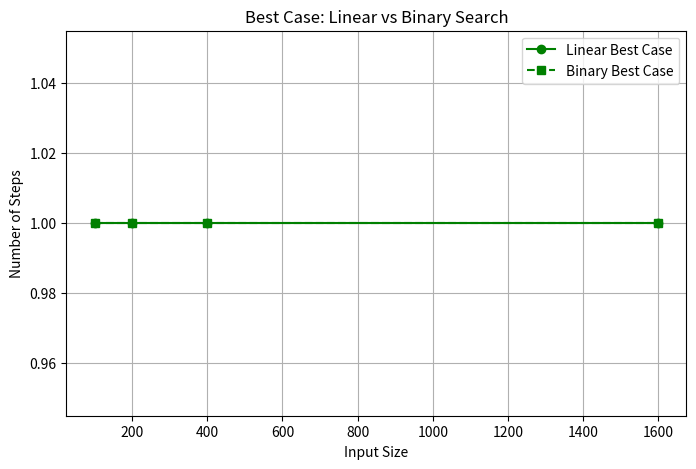
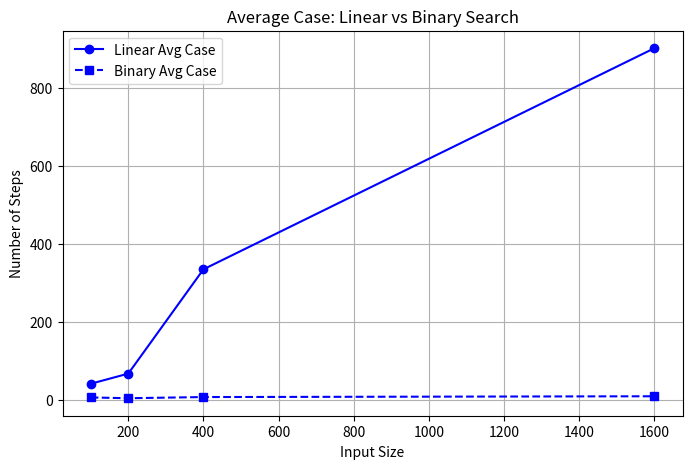
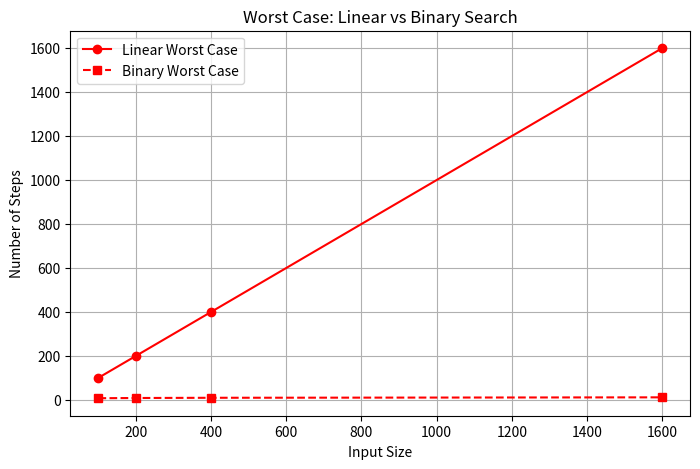

Recreate these plots in Python, in order.
import matplotlib.pyplot as plt


input_sizes = [100, 200, 400, 1600]
linear_best = [1,1,1,1]
linear_avg = [42, 68, 335, 901]
linear_worst = [100, 200, 400, 1600]
binary_best = [1,1,1,1]
binary_avg = [7,5,8,10]
binary_worst = [7,8,9,11]
    
    
plt.figure(figsize=(8, 5))
plt.plot(input_sizes, linear_best, 'g-o', label='Linear Best Case')
plt.plot(input_sizes, binary_best, 'g--s', label='Binary Best Case')
plt.xlabel("Input Size")
plt.ylabel("Number of Steps")
plt.title("Best Case: Linear vs Binary Search")
plt.legend()
plt.grid(True)
plt.show()


plt.figure(figsize=(8, 5))
plt.plot(input_sizes, linear_avg, 'b-o', label='Linear Avg Case')
plt.plot(input_sizes, binary_avg, 'b--s', label='Binary Avg Case')
plt.xlabel("Input Size")
plt.ylabel("Number of Steps")
plt.title("Average Case: Linear vs Binary Search")
plt.legend()
plt.grid(True)
plt.show()

   
plt.figure(figsize=(8, 5))
plt.plot(input_sizes, linear_worst, 'r-o', label='Linear Worst Case')
plt.plot(input_sizes, binary_worst, 'r--s', label='Binary Worst Case')
plt.xlabel("Input Size")
plt.ylabel("Number of Steps")
plt.title("Worst Case: Linear vs Binary Search")
plt.legend()
plt.grid(True)
plt.show()


   
